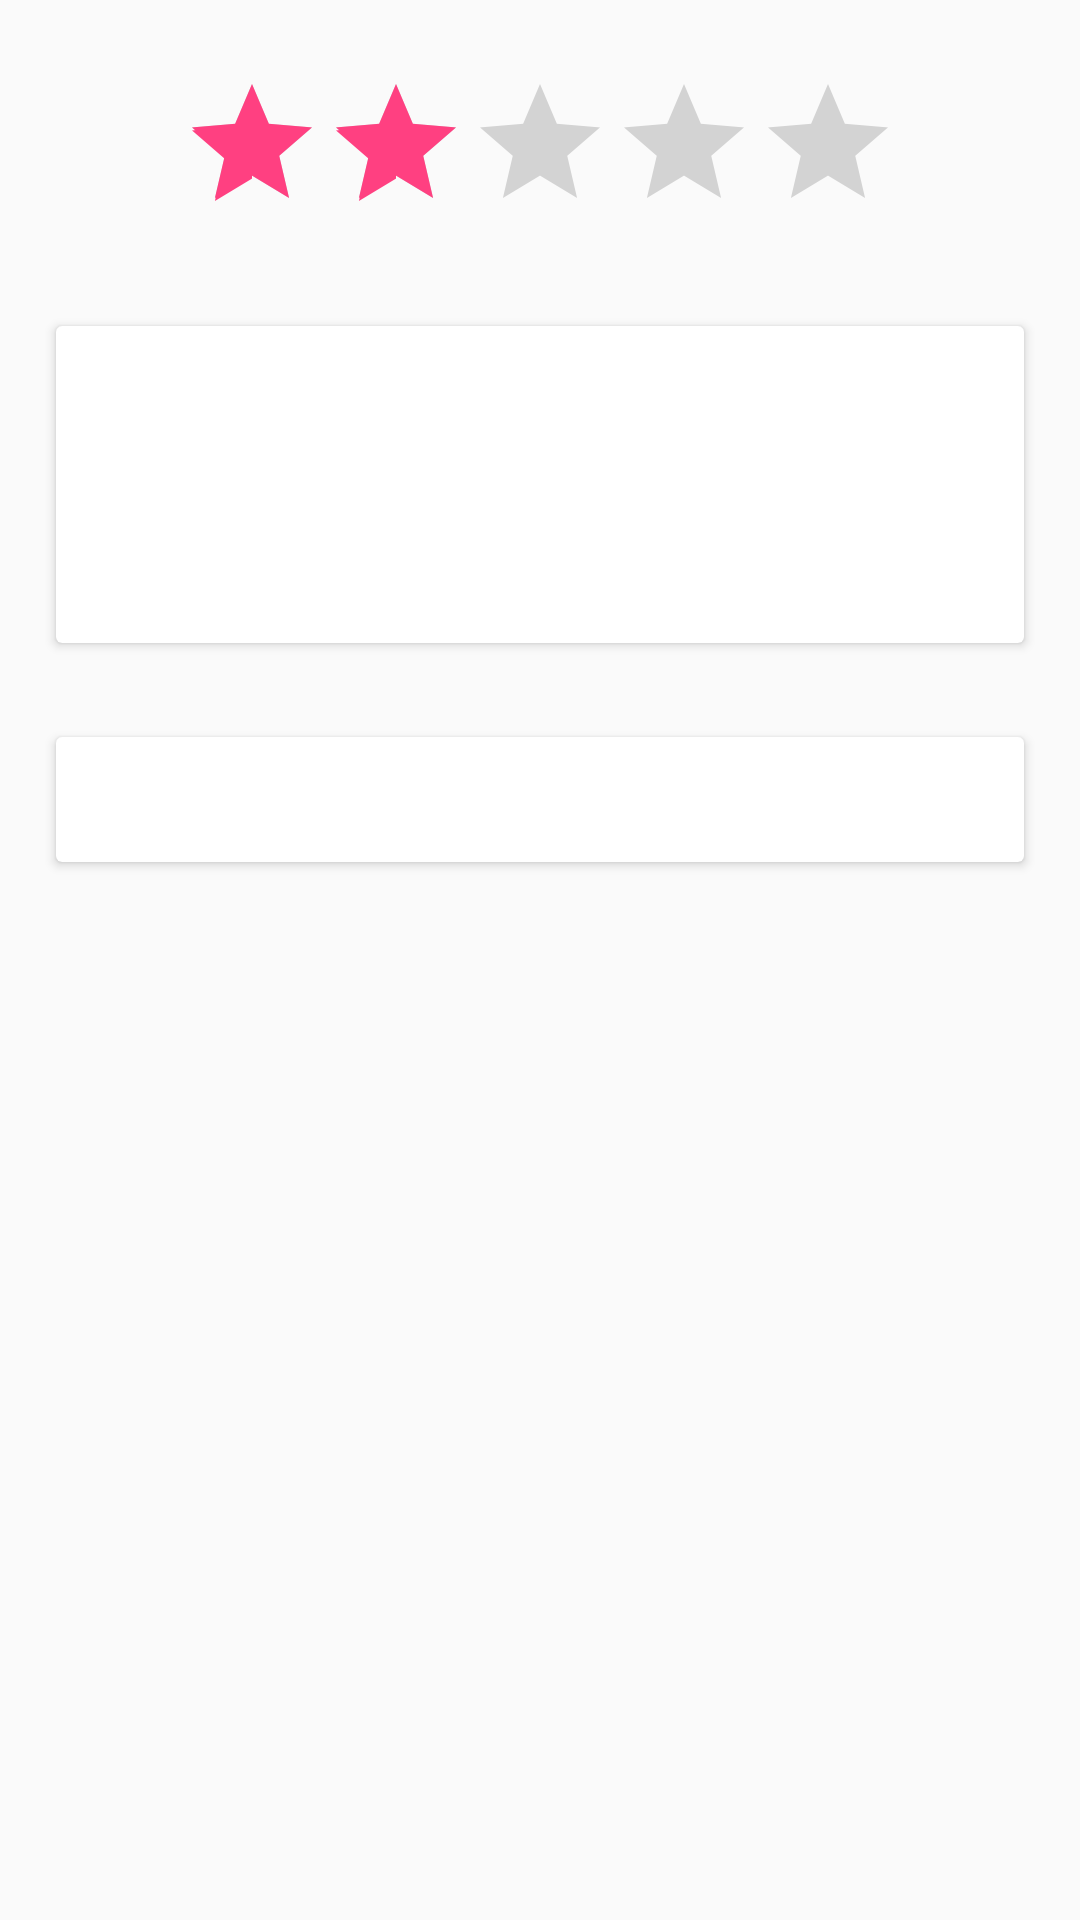

This screen was rendered from an Android layout file. Write that file and the resources it references.
<!-- AndroidManifest.xml: application theme AppTheme -->
<!-- res/layout/book_item_content.xml -->
<?xml version="1.0" encoding="utf-8"?>
<LinearLayout xmlns:android="http://schemas.android.com/apk/res/android"
    xmlns:app="http://schemas.android.com/apk/res-auto"
    android:layout_width="match_parent"
    android:layout_height="wrap_content"
    android:orientation="vertical">

    <RatingBar
        android:id="@+id/book_rating"
        android:layout_width="wrap_content"
        android:layout_height="wrap_content"
        android:numStars="5"
        android:stepSize="0.01"
        android:isIndicator="true"
        android:rating="2"
        android:layout_marginTop="24dp"
        android:layout_gravity="center"
        style = "@style/RatingBarStyle" />

    <android.support.v7.widget.CardView
        android:layout_width="match_parent"
        android:layout_height="wrap_content"
        android:layout_marginTop="24dp"
        app:cardElevation="2dp"
        app:cardUseCompatPadding="true"
        android:layout_marginLeft="16dp"
        android:layout_marginRight="16dp">

        <LinearLayout
            android:layout_width="match_parent"
            android:layout_height="wrap_content"
            android:orientation="vertical"
            android:padding="10dp">

            <TextView
                android:id="@+id/book_title"
                android:layout_width="wrap_content"
                android:layout_height="wrap_content"
                android:textAppearance="@style/TextAppearance.AppCompat.Headline" />

            <TextView
                android:id="@+id/book_genre"
                android:layout_width="match_parent"
                android:layout_height="wrap_content"
                android:textSize="16sp"
                android:layout_marginTop="5dp" />

            <TextView
                android:id="@+id/book_author"
                android:layout_width="wrap_content"
                android:layout_height="wrap_content"
                android:textSize="16sp"
                android:layout_marginTop="5dp" />

        </LinearLayout>

        </android.support.v7.widget.CardView>

    <android.support.v7.widget.CardView
        android:layout_width="match_parent"
        android:layout_height="wrap_content"
        android:layout_marginTop="24dp"
        app:cardElevation="2dp"
        app:cardUseCompatPadding="true"
        android:layout_marginLeft="16dp"
        android:layout_marginRight="16dp">

        <TextView
            android:id="@+id/book_description"
            android:layout_width="match_parent"
            android:layout_height="wrap_content"
            android:textSize="16sp"
            android:padding="10dp"/>

    </android.support.v7.widget.CardView>
    </LinearLayout>
<!-- resources referenced by this layout -->
<resources>
  <style name="RatingBarStyle" parent="Base.Widget.AppCompat.RatingBar">
          <item name="android:ratingBarStyleIndicator">?android:attr/ratingBarStyleIndicator</item>
          <item name="colorAccent">@color/colorAccent</item>
          <item name="android:ratingBarStyle">?android:attr/ratingBarStyleSmall</item>
      </style>
  <style name="AppTheme" parent="Theme.AppCompat.Light.NoActionBar">
          
          <item name="colorPrimary">@color/colorPrimary</item>
          <item name="colorPrimaryDark">@color/colorPrimaryDark</item>
          <item name="colorAccent">@color/colorAccent</item>
      </style>
  <color name="colorAccent">#FF4081</color>
  <color name="colorPrimary">#3F51B5</color>
  <color name="colorPrimaryDark">#303F9F</color>
</resources>
